Dataset: preprocessed_dr_dataset (GitHub, YASWINKUMAR02/EyeDiseaseNet). Classes: mild, moderate, proliferate DR, severe.

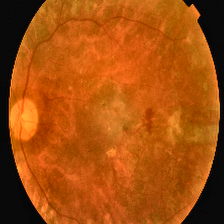
Label: proliferate DR

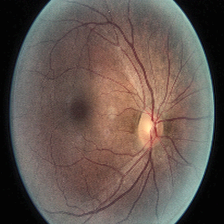
Label: moderate

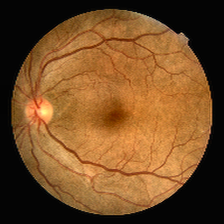
Label: mild

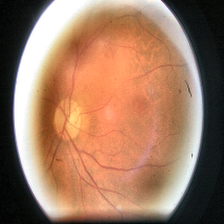
Label: moderate

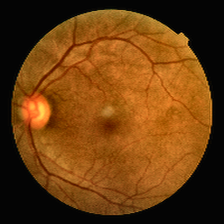
Label: mild

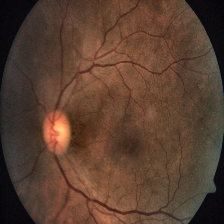
Label: severe
